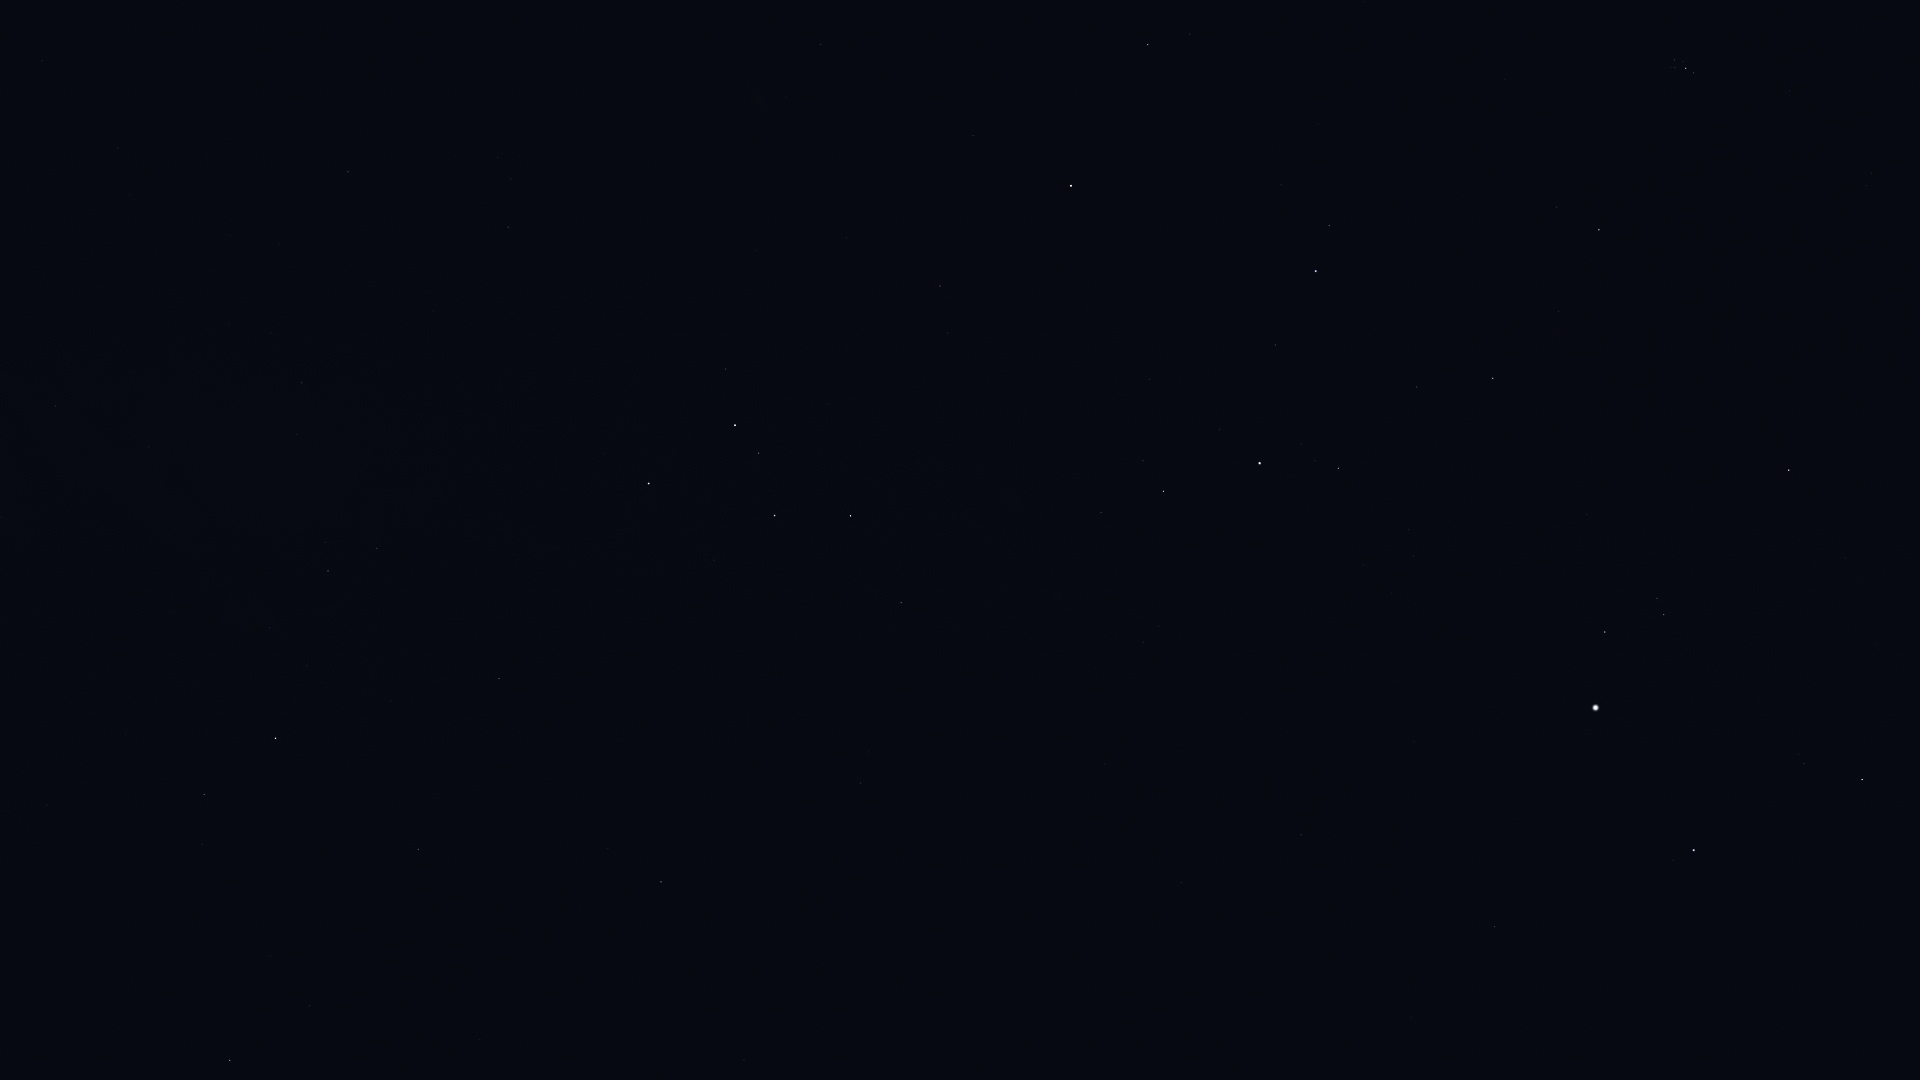

The file beside this chart, header and first rows:
Star_ID, Name, X, Y
746, Caph, 649, 484
2920, Fulu, 725, 369
3179, Schedar, 735, 425
3821, Achird, 759, 453
3881, HIP 3881, 786, 97
107418, Castula, 777, 483
4436, HIP 4436, 821, 44
6411, Adhil, 899, 210
6686, Ruchbah, 850, 516
7513, Titawin, 973, 136
7607, Nembus, 940, 286
8886, Segin, 901, 603
9640, Almach, 1071, 186
10670, HIP 10670, 1190, 34
12191, Buna, 1194, 231
13061, Lilii Borea, 1364, 2
13192, Nushagak, 935, 801
13254, HIP 13254, 1281, 185
13268, Miram, 1101, 513
14328, HIP 14328, 1163, 491
14576, Algol, 1316, 271
14668, Misam, 1275, 345
15863, Mirfak, 1260, 463
16228, HIP 16228, 1143, 642
17358, HIP 17358, 1338, 468
18246, Atik, 1556, 207
17489, Celaeno, 1672, 63
17499, Electra, 1674, 60
17531, Taygeta, 1671, 67
17573, Maia, 1675, 68
17579, Asterope, 1672, 71
17608, Merope, 1683, 61
17702, Alcyone, 1686, 68
17851, Pleione, 1692, 74
17959, HIP 17959, 1022, 855
18505, HIP 18505, 1154, 739
18532, HIP 18532, 1493, 378
18614, Menkib, 1558, 311
22783, HIP 22783, 1181, 883
23015, Hassaleh, 1789, 470
23416, Almaaz, 1605, 632
23453, Saclateni, 1657, 598
23767, Haedus, 1664, 614
24003, Mago, 1136, 946
24608, Capella, 1596, 708
25110, HIP 25110, 956, 1053
28360, Menkalinan, 1694, 850
28380, Mahasim, 1862, 779
30060, HIP 30060, 1411, 1017
30860, Lucilinburhuc, 1871, 924
32916, Nervia, 1852, 1039
94376, Altais, 230, 1060
96100, Alsafi, 286, 1031
105199, Alderamin, 275, 738
106032, Alfirk, 418, 849
107136, Azelfafage, 160, 493
108917, Kurhah, 391, 701
109352, HIP 109352, 38, 62
109492, HIP 109492, 328, 571
109937, HIP 109937, 118, 148
... 8 more rows
